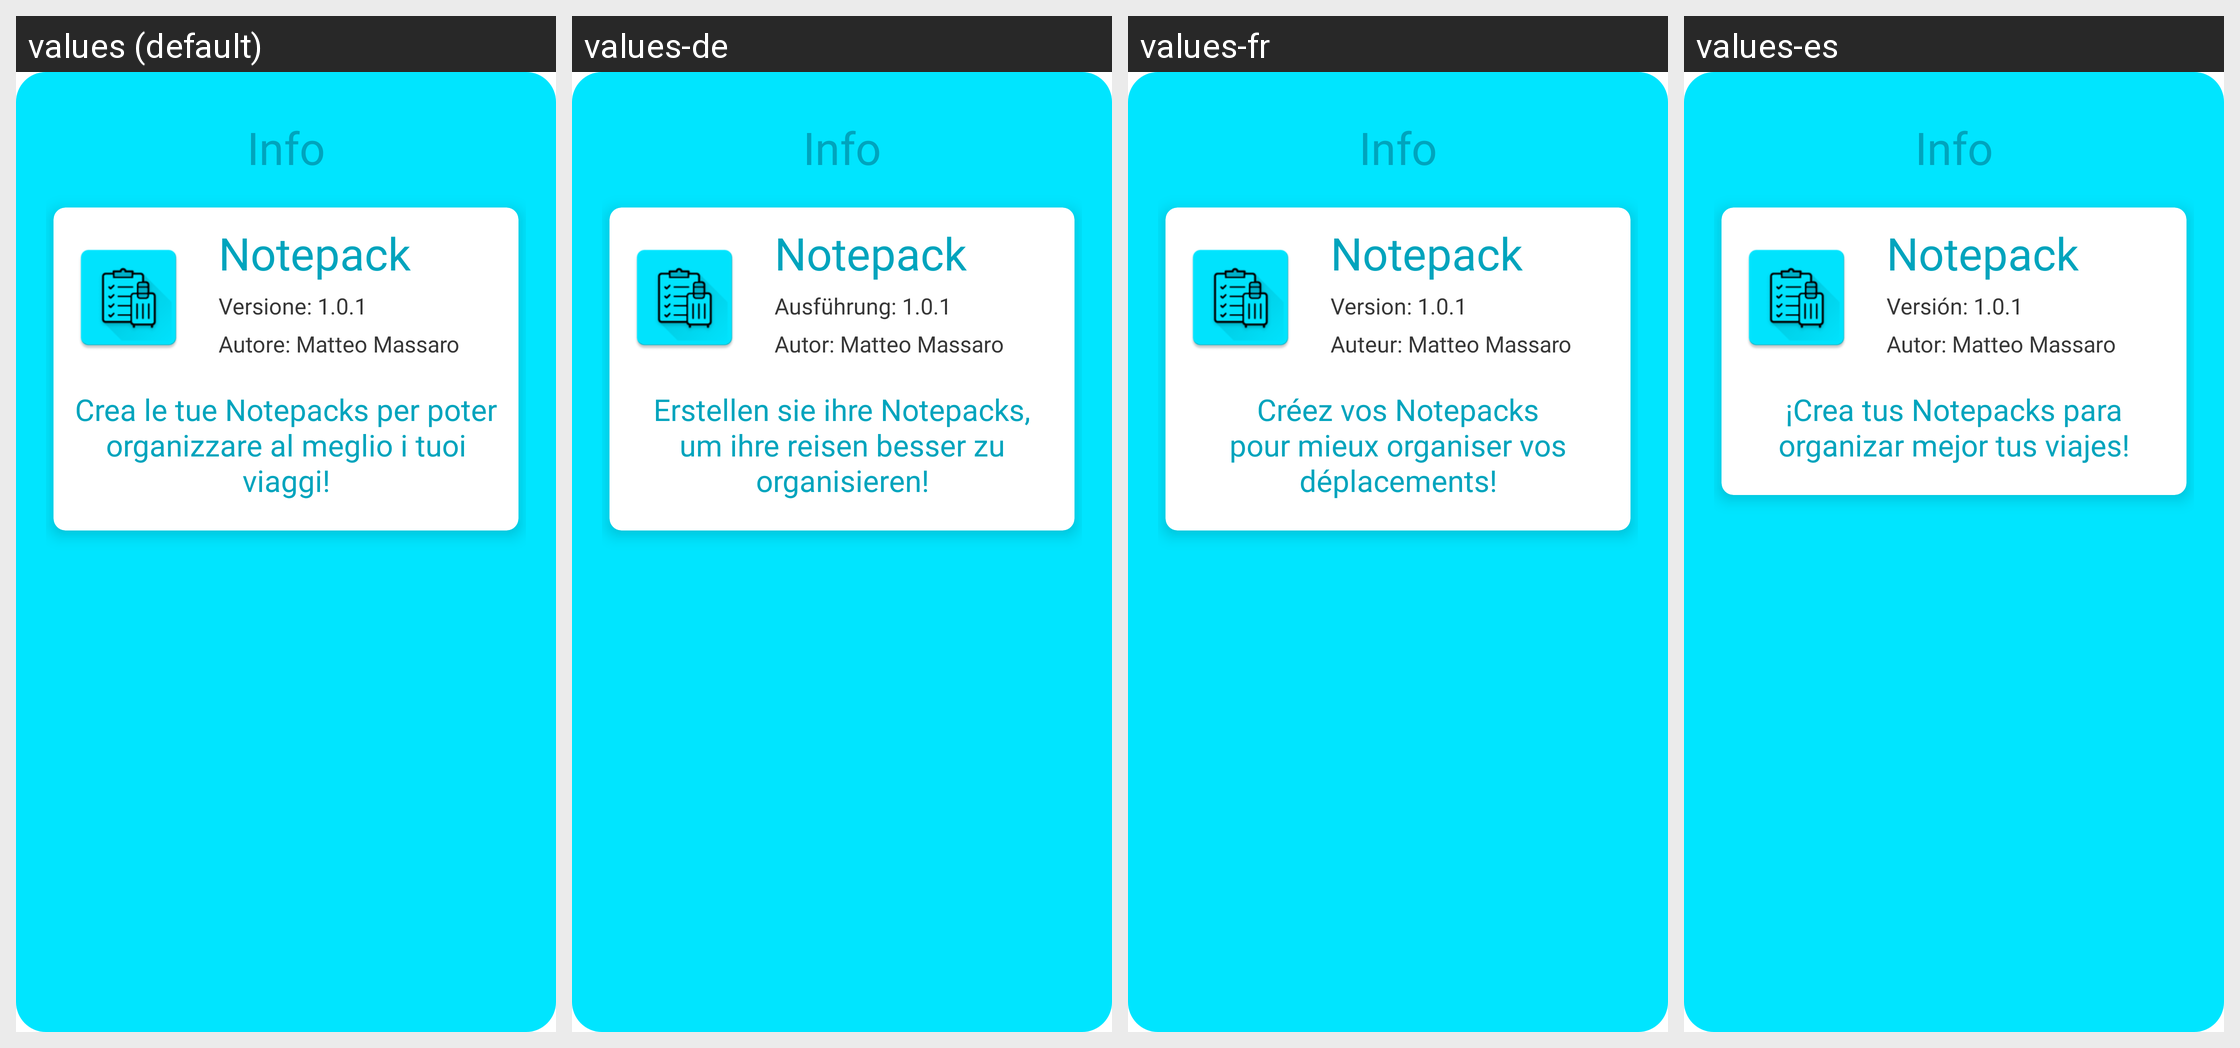

Locale-by-locale string values for the Android screen shown in this grid:
Android screen res/layout/info_dialog.xml rendered under 4 locales, left to right: values (default), values-de, values-fr, values-es. Device: Nexus 5 (rendered at 1080×1920; each locale shown at half size, 540×960, under a caption strip naming it); theme Theme.Notepack.
Other locales in the repository, not shown: values-en.
Strings drawn on this screen, with the default value and each locale's value (text and hints the layout hard-codes, and strings that could not be matched under every locale, appear in the picture but are not listed):

menu_info
  values: Info
  values-de: Info
  values-fr: Info
  values-es: Info

app_name
  values: Notepack
  values-de: Notepack
  values-fr: Notepack
  values-es: Notepack

app_version
  values: Versione: 1.0.1
  values-de: Ausführung: 1.0.1
  values-fr: Version: 1.0.1
  values-es: Versión: 1.0.1

app_creator
  values: Autore: Matteo Massaro
  values-de: Autor: Matteo Massaro
  values-fr: Auteur: Matteo Massaro
  values-es: Autor: Matteo Massaro

app_description
  values: Crea le tue Notepacks per poter organizzare al meglio i tuoi viaggi!
  values-de: Erstellen sie ihre Notepacks, um ihre reisen besser zu organisieren!
  values-fr: Créez vos Notepacks pour mieux organiser vos déplacements!
  values-es: ¡Crea tus Notepacks para organizar mejor tus viajes!
